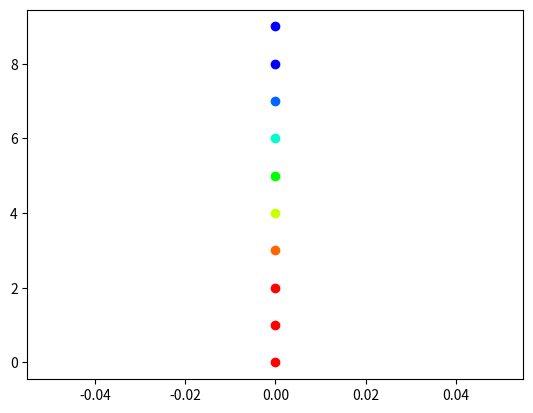

Python code for this plot:
import math
import matplotlib.pyplot as plt

def floatRgb(mag, cmin, cmax):
    """ Return a tuple of floats between 0 and 1 for R, G, and B. """
    # Normalize to 0-1
    try: x = float(mag-cmin)/(cmax-cmin)
    except ZeroDivisionError: x = 0.5 # cmax == cmin
    blue  = 1-min((max((4*(0.75-x), 0.)), 1.))
    red   = 1-min((max((4*(x-0.25), 0.)), 1.))
    green = 1-min((max((4*math.fabs(x-0.5)-1., 0.)), 1.))
    return red, green, blue
for i in range(10):
    plt.plot(i, 'o', color=floatRgb(i, 2.5, 7.5))
plt.show()
